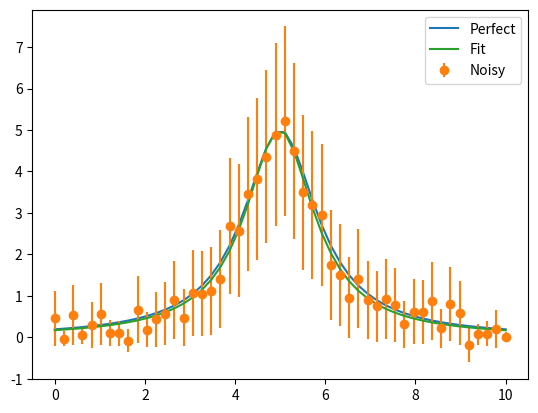

This chart was generated by the following Python code:
# -*- coding: utf-8 -*-
"""

"""

import numpy as np
import matplotlib.pyplot as plt
from scipy.optimize import curve_fit


def lorentzian(x, A, center, fwhm):
    '''
    Lorentzian with fwhm and not sigma
    '''
    # return 2*A/np.pi * fwhm / (4*(x-center)**2 + fwhm**2)
    # return A / (1 +((x-center)/fwhm)**2)
    # return A * ( (fwhm/2) / ((x-center)**2 + (fwhm/2)**2)  )
    return A * ((fwhm/2) / ((x-center)**2 + (fwhm/2)**2))
#
# Data
#
# Gaussian parameters
A = 5
center = 5
fwhm = 2

x = np.linspace(0, 10, 50)
y = lorentzian(x, A, center, fwhm)
# Add random noise to the data
y_noise = y + np.random.normal(0, 0.3, len(y))
y_error = np.sqrt(np.abs(y_noise))

sigma = fwhm / 2
print("Ideal:         A={:.2f} center={:.2f} fwhm={:.2f} (sigma={:.2f}).".format(
    A, center, fwhm, sigma))
#
# Guess for  A, center, fwhm from the y_noise!
#
A = np.max(y_noise) - np.min(y_noise)
center = np.sum(x*y_noise)/np.sum(y_noise)
sigma = np.sqrt(np.abs(
    np.sum((x-center)**2 * y_noise)/np.sum(y_noise)
))

fwhm = 2 * sigma
print("Using guess:   A={:.2f} center={:.2f} fwhm={:.2f} (sigma={:.2f}).".format(
    A, center, fwhm, sigma))

#
# Fitting
#
init_values = [A, center, fwhm]     # for [amp, cen, wid]
coefficients, _ = curve_fit(lorentzian, x, y_noise, p0=init_values)
sigma = coefficients[2] / 2
print("Fitted Coeffs: A={:.2f} center={:.2f} fwhm={:.2f} (sigma={:.2f}).".format(
    coefficients[0], coefficients[1], coefficients[2], sigma))

y_fit = lorentzian(x, *coefficients)

plt.figure()
plt.plot(x, y, '-', label="Perfect")
# plt.plot(x, y_noise, '.', label="noise")
plt.errorbar(x, y_noise, yerr=y_error, fmt='o', capthick=2, label="Noisy")
plt.plot(x, y_fit, '-', label="Fit")
plt.legend()
plt.show()
